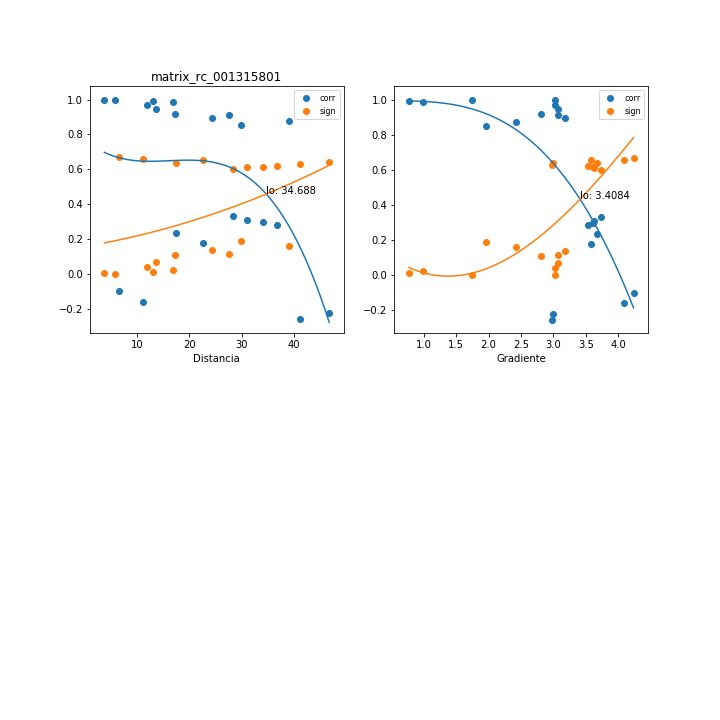

The file beside this chart, header and first rows:
, mx_co, mx_di, mx_gr, mx_si
0, -0.2232, 46.71, 2.997, 0.6409
1, -0.1622, 11.12, 4.083, 0.6567
2, 0.9992, 5.733, 3.024, 0.001034
3, 0.1754, 22.71, 3.579, 0.6537
4, 0.2976, 34.12, 3.61, 0.6148
5, 0.2824, 36.74, 3.533, 0.6207
6, 0.875, 38.96, 2.428, 0.1581
7, -0.2583, 41.14, 2.982, 0.6295
8, 0.8519, 29.93, 1.961, 0.185
9, 0.9853, 16.95, 0.9927, 0.01964
10, 0.9935, 13.15, 0.7738, 0.008777
11, -0.1019, 6.629, 4.232, 0.6675
12, 0.9704, 11.85, 3.03, 0.03935
13, 0.8952, 24.42, 3.184, 0.1339
14, 0.9104, 27.53, 3.067, 0.1154
15, 0.231, 17.4, 3.675, 0.6385
16, 0.3309, 28.4, 3.726, 0.6006
17, 0.3064, 31.01, 3.627, 0.6112
18, 0.9488, 13.67, 3.064, 0.06726
19, 0.9161, 17.25, 2.814, 0.1084
20, 0.9987, 3.803, 1.749, 0.001774
